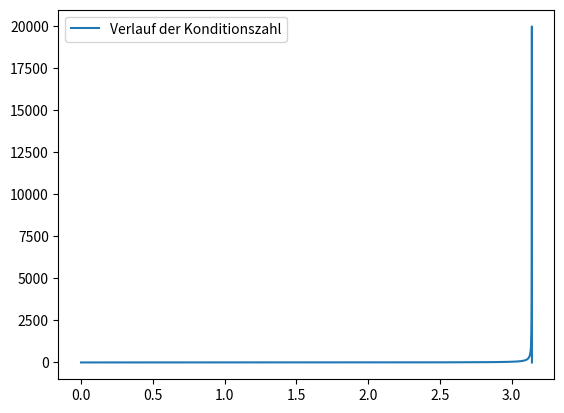

Source code (Python):
from __future__ import print_function, unicode_literals, division
import numpy as np 
import matplotlib.pyplot as plt

E = 50000000
alpha = 1/137
s = (2 * E)**2
x= np.linspace(0,np.pi,10000)
gamma = 50000000/511
b = np.sqrt(1-gamma**(-2))		#beta Faktor
# Verbesserter Wirkungsquerschnitt
def h(Theta):
    return ((alpha**2 / s) * (((gamma**2 * (2 + (np.sin(Theta)**2)))/(1 + gamma**2 * b**2 * np.sin(Theta)**2)) - ((gamma**4 * 2 * np.sin(Theta)**4) / (1 + gamma**2 * b**2 * np.sin(Theta)**2)**2) ))
#Ableitung des verbesserten Wirkungsquerschnitts
def f(Theta):
	return ((alpha**2 / s) *(gamma**2 * np.sin(2 * Theta) * (-2*b**2 * gamma**2 + gamma**2 * (-2*b**4 * gamma**2 + b**2 - 4) * np.sin(Theta)**2+1))/(b**2 * gamma**2 *np.sin(Theta)**2+1)**3)

#Berechnung der Konditionszahl
def cond(Theta):
	return (np.abs(Theta*f(Theta)/h(Theta)))


plt.plot(x,cond(x), label="Verlauf der Konditionszahl")
plt.legend()
plt.show()